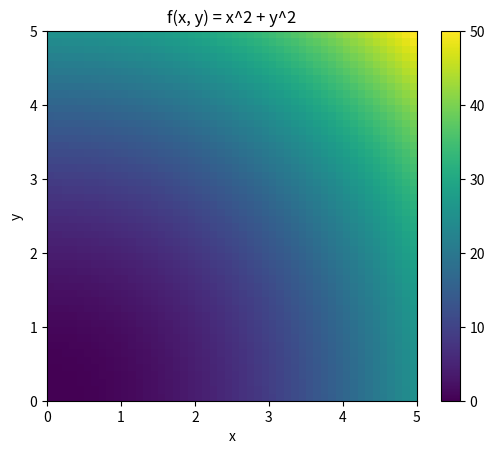

Python code for this plot:
import numpy as np
import matplotlib.pyplot as plt

if __name__ == '__main__':
    x = np.linspace(0, 5)
    y = np.linspace(0, 5)[:, np.newaxis]
    z = x ** 2 + y ** 2

    plt.title('f(x, y) = x^2 + y^2')
    plt.xlabel('x')
    plt.ylabel('y')

    plt.imshow(z, origin='lower', extent=[0, 5, 0, 5], cmap='viridis')
    plt.colorbar()
    plt.savefig('function graphic.png')
    plt.show()
